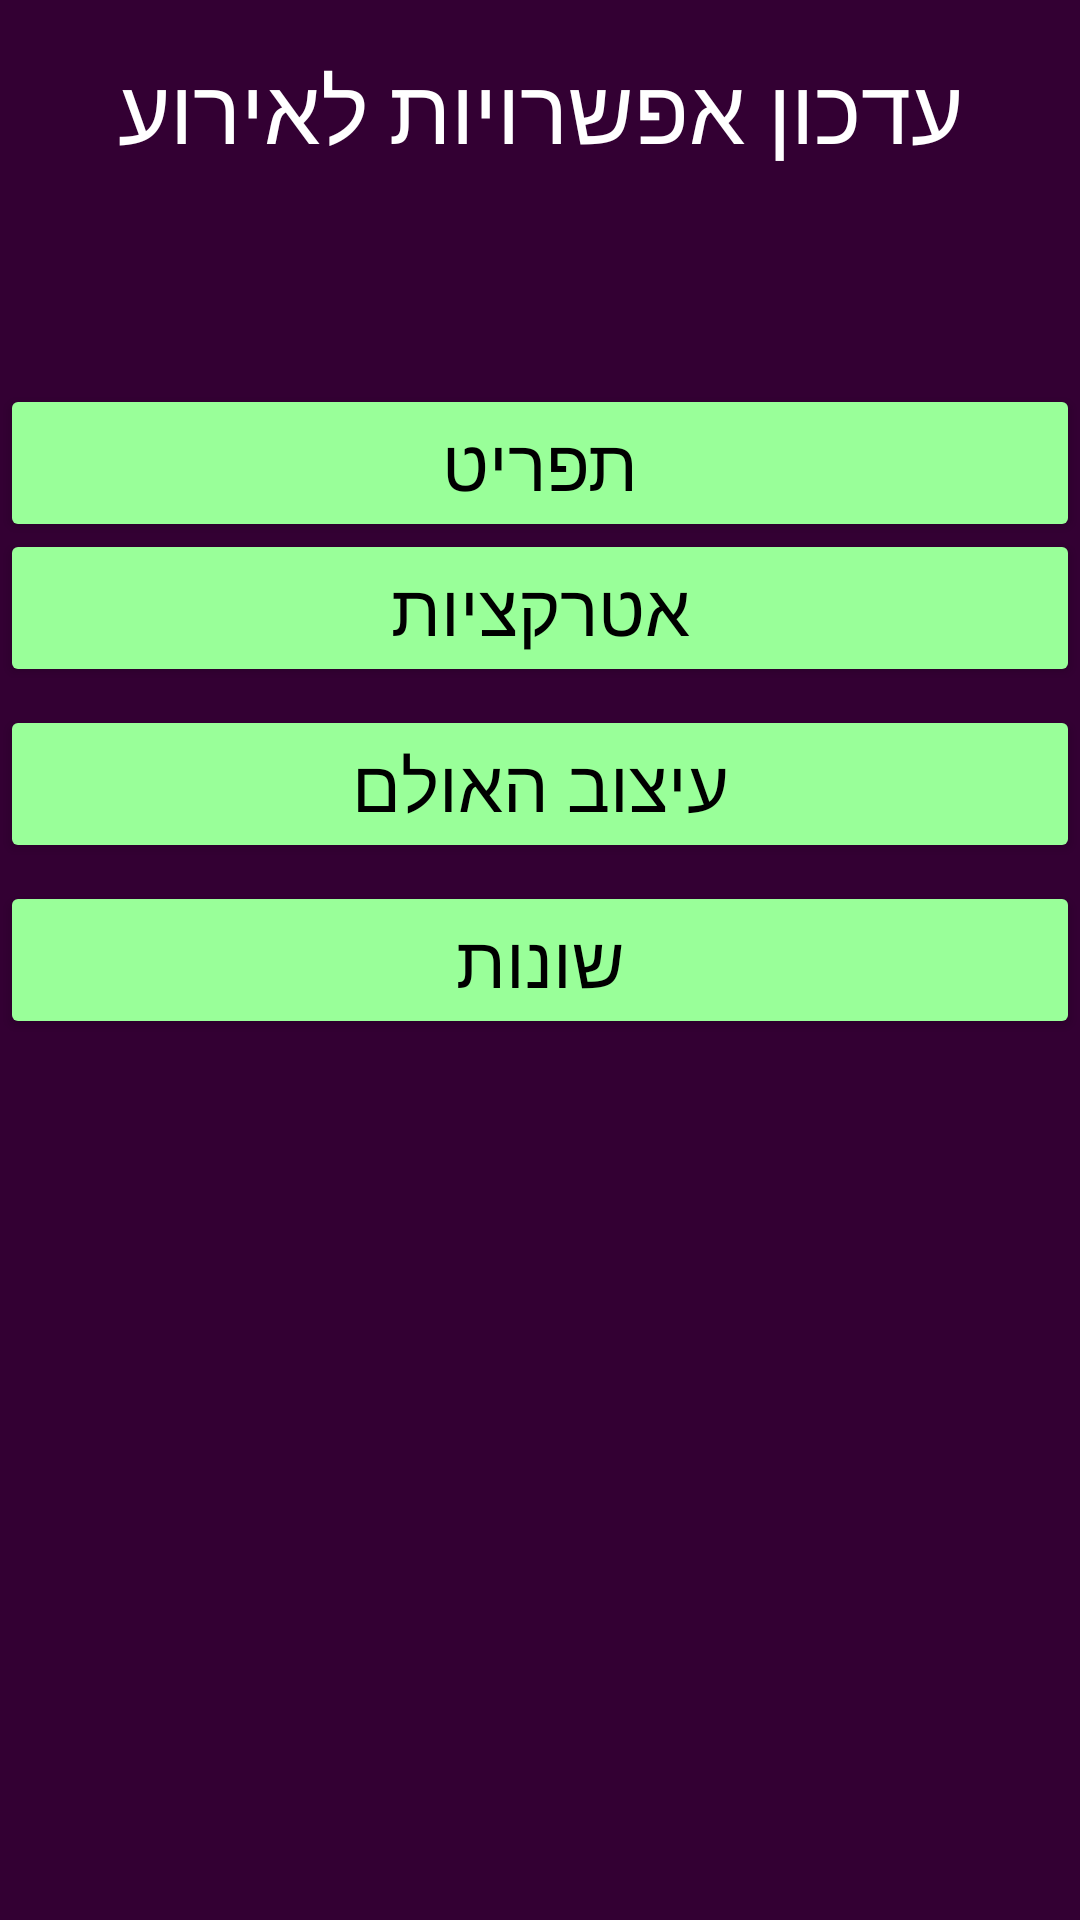

The Android layout XML behind this screen, and the referenced resources:
<!-- AndroidManifest.xml: application theme Theme.Planevent_Android_App -->
<!-- res/layout/activity_choose_manag_edit.xml -->
<?xml version="1.0" encoding="utf-8"?>
<androidx.constraintlayout.widget.ConstraintLayout xmlns:android="http://schemas.android.com/apk/res/android"
    xmlns:app="http://schemas.android.com/apk/res-auto"
    xmlns:tools="http://schemas.android.com/tools"
    android:layout_width="match_parent"
    android:layout_height="match_parent"
    android:background="@color/purple">


    <TextView
        android:text="עדכון אפשרויות לאירוע"
        android:layout_width="wrap_content"
        android:layout_height="wrap_content"
        android:id="@+id/txtChooseManag"
        android:layout_marginStart="16dp"
        android:textColor="@color/white"
        app:layout_constraintLeft_toLeftOf="parent"
        android:textSize="30sp"
        android:layout_marginLeft="16dp"
        android:layout_marginEnd="16dp"
        app:layout_constraintRight_toRightOf="parent"
        android:layout_marginRight="16dp"
        android:layout_marginTop="16dp"
        app:layout_constraintTop_toTopOf="parent" />


    <Button
        android:id="@+id/idMenuManag"
        android:layout_width="match_parent"
        android:layout_height="wrap_content"
        android:backgroundTint="@color/green"
        android:textColor="@color/black"
        android:layout_marginTop="128dp"
        android:text="תפריט"
        android:textSize="24sp"
        app:layout_constraintBottom_toBottomOf="parent"
        app:layout_constraintEnd_toEndOf="parent"
        app:layout_constraintHorizontal_bias="1.0"
        app:layout_constraintStart_toStartOf="parent"
        app:layout_constraintTop_toTopOf="parent"
        app:layout_constraintVertical_bias="0.0" />

    <Button
        android:id="@+id/idNumberInvatedManag"
        android:layout_width="match_parent"
        android:layout_height="wrap_content"
        android:backgroundTint="@color/green"
        android:textColor="@color/black"
        android:text="אטרקציות"
        android:textSize="24sp"
        app:layout_constraintBottom_toBottomOf="parent"
        app:layout_constraintEnd_toEndOf="parent"
        app:layout_constraintHorizontal_bias="0.0"
        app:layout_constraintStart_toStartOf="parent"
        app:layout_constraintTop_toTopOf="parent"
        app:layout_constraintVertical_bias="0.300" />

    <Button
        android:id="@+id/idHallDcrtnManag"
        android:layout_width="match_parent"
        android:layout_height="wrap_content"
        android:backgroundTint="@color/green"
        android:textColor="@color/black"
        android:text="עיצוב האולם"
        android:textSize="24sp"
        app:layout_constraintBottom_toBottomOf="parent"
        app:layout_constraintEnd_toEndOf="parent"
        app:layout_constraintHorizontal_bias="0.0"
        app:layout_constraintStart_toStartOf="parent"
        app:layout_constraintTop_toTopOf="parent"
        app:layout_constraintVertical_bias="0.400" />

    <Button
        android:id="@+id/idOthersManag"
        android:layout_width="match_parent"
        android:layout_height="wrap_content"
        android:backgroundTint="@color/green"
        android:textColor="@color/black"
        android:text="שונות"
        android:textSize="24sp"
        app:layout_constraintBottom_toBottomOf="parent"
        app:layout_constraintEnd_toEndOf="parent"
        app:layout_constraintHorizontal_bias="0.0"
        app:layout_constraintStart_toStartOf="parent"
        app:layout_constraintTop_toTopOf="parent"
        app:layout_constraintVertical_bias="0.500" />

</androidx.constraintlayout.widget.ConstraintLayout>
<!-- resources referenced by this layout -->
<resources>
  <color name="black">#FF000000</color>
  <color name="green">#99FF99</color>
  <color name="purple">#330033</color>
  <color name="white">#FFFFFFFF</color>
  <style name="Theme.Planevent_Android_App" parent="Theme.MaterialComponents.DayNight.DarkActionBar">
          
          <item name="colorPrimary">@color/purple_500</item>
          <item name="colorPrimaryVariant">@color/purple_700</item>
          <item name="colorOnPrimary">@color/white</item>
          
          <item name="colorSecondary">@color/teal_200</item>
          <item name="colorSecondaryVariant">@color/teal_700</item>
          <item name="colorOnSecondary">@color/black</item>
          
          <item name="android:statusBarColor">?attr/colorPrimaryVariant</item>
          
      </style>
  <!-- not gathered from this repository: default colours our renderer supplied (Android Studio template values) -->
  <color name="purple_500">#FF6200EE</color>
  <color name="purple_700">#FF3700B3</color>
  <color name="teal_200">#FF03DAC5</color>
  <color name="teal_700">#FF018786</color>
</resources>
